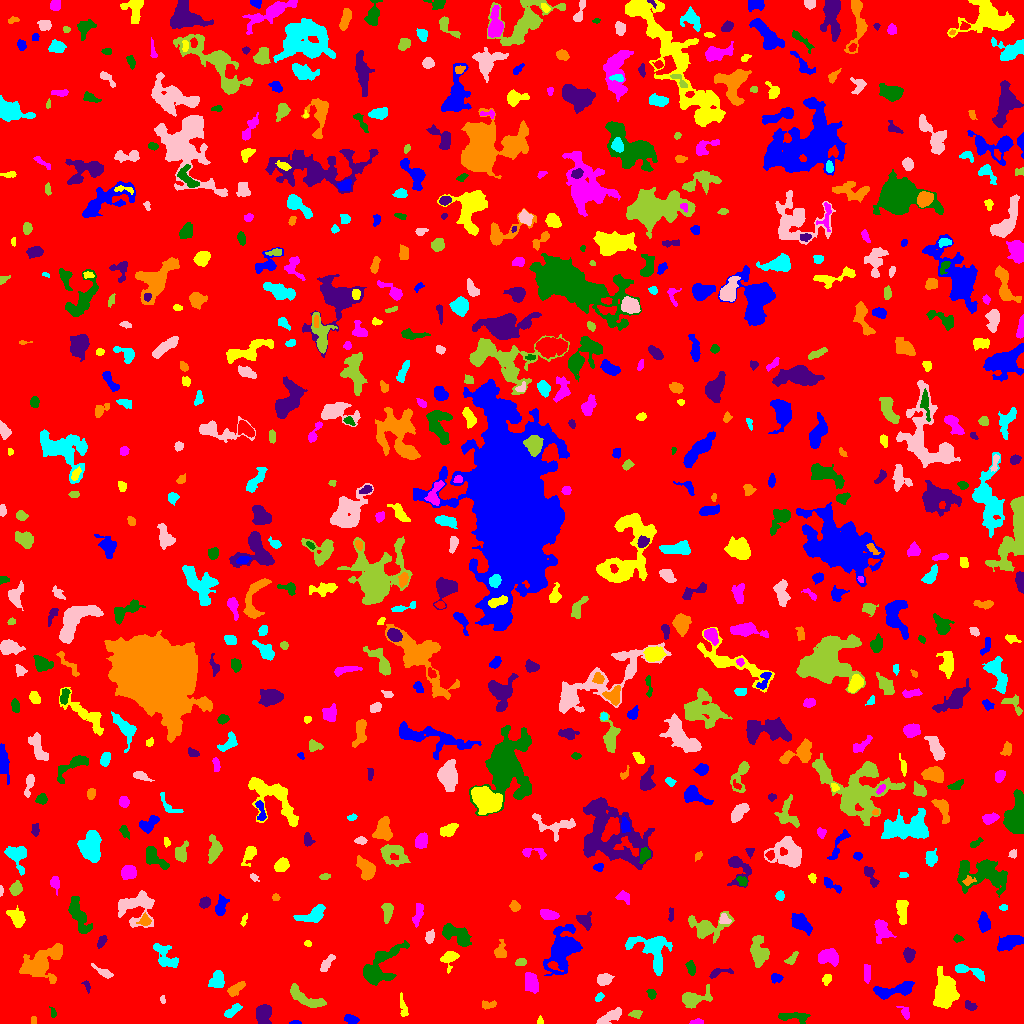

The table this chart was drawn from, first rows:
ID, X, Y, A, B, theta, total_flux, mu_max, mu_median, mu_mean, R_fwhm, R_e, R10, R90, x_start, x_end, y_start, y_end, area, greylevel
0, 526.6, 511.9, 297.1, 294.4, -0.01176, 2212055, 14.0, 2.0, 2.68, 97.07, 252.2, 97.44, 399.1, 0, 1023, 0, 1023, 825313, 2.68
1, 295.3, 0.9529, 2.772, 0.9435, 0.01574, 85.0, 4.0, 2.0, 2.024, 2.932, 1.954, 0.7979, 3.09, 289, 301, 0, 3, 42, 8.024
2, 539.8, 2.148, 1.914, 1.452, -1.37, 61.0, 3.0, 1.0, 1.356, 2.523, 2.034, 0.7979, 3.09, 537, 543, 0, 8, 45, 7.356
3, 696.6, 1.391, 3.433, 1.244, 0.04584, 266.0, 8.0, 4.0, 4.03, 3.478, 2.523, 0.9772, 3.909, 689, 703, 0, 5, 66, 9.03
4, 793.3, 7.232, 8.505, 1.953, -0.04869, 745.0, 10.0, 3.0, 3.326, 4.983, 4.297, 1.693, 6.84, 778, 810, 0, 11, 224, 9.326
5, 263.5, 10.01, 4.719, 3.475, 1.542, 1309, 11.0, 4.0, 4.726, 5.642, 4.886, 1.954, 7.797, 256, 271, 0, 19, 277, 10.73
6, 33.77, 3.071, 2.121, 1.22, -1.538, 70.0, 3.0, 2.0, 1.522, 2.877, 2.111, 0.7979, 3.09, 31, 36, 0, 7, 46, 7.522
7, 233.9, 13.68, 4.871, 1.846, 0.6686, 405.0, 8.0, 2.0, 2.718, 3.827, 3.385, 1.262, 5.585, 224, 242, 6, 20, 149, 9.718
8, 608.9, 6.364, 7.115, 2.338, 0.5326, 846.0, 8.0, 3.0, 3.57, 5.917, 4.72, 1.871, 7.485, 596, 621, 0, 16, 237, 8.57
9, 635.9, 9.59, 3.241, 2.072, 0.08569, 229.0, 5.0, 2.0, 2.516, 3.7, 3.141, 1.128, 4.787, 628, 642, 5, 13, 91, 8.516
10, 923.8, 3.458, 2.51, 1.975, -1.071, 72.0, 2.0, 1.0, 0.7742, 4.222, 2.459, 0.9772, 3.909, 918, 930, 0, 9, 93, 7.774
11, 351.2, 3.914, 3.227, 1.897, -0.197, 255.0, 5.0, 2.0, 2.161, 3.827, 3.141, 1.262, 5.046, 344, 359, 0, 9, 118, 8.161
12, 402.8, 17.44, 6.363, 1.677, -1.343, 212.0, 3.0, 2.0, 1.669, 4.886, 3.785, 1.493, 5.67, 400, 408, 7, 31, 127, 8.669
13, 904.8, 11.07, 3.851, 2.075, -0.9786, 244.0, 5.0, 2.0, 2.465, 3.656, 3.29, 1.262, 5.046, 896, 909, 4, 17, 99, 7.465
14, 53.12, 10.04, 2.287, 1.293, -1.339, 72.0, 4.0, 1.0, 1.309, 2.257, 1.871, 0.5642, 3.241, 49, 56, 6, 17, 55, 7.309
15, 969.7, 17.65, 3.223, 1.998, -0.448, 240.0, 6.0, 2.0, 2.474, 3.7, 3.038, 1.128, 4.72, 965, 977, 13, 23, 97, 8.474
16, 487.9, 18.36, 3.847, 1.985, 0.07758, 259.0, 6.0, 2.0, 2.515, 3.523, 3.241, 1.128, 5.109, 482, 496, 14, 23, 103, 7.515
17, 598.9, 25.96, 2.466, 1.507, 0.8147, 135.0, 5.0, 2.0, 2.045, 2.646, 2.394, 0.7979, 3.989, 595, 604, 22, 31, 66, 8.045
18, 162.6, 23.63, 2.151, 1.176, -1.433, 84.0, 5.0, 2.0, 2.0, 1.954, 1.871, 0.5642, 3.141, 160, 165, 20, 28, 42, 8.0
19, 305.8, 24.76, 10.54, 3.01, -0.45, 971.0, 6.0, 3.0, 2.631, 7.899, 5.809, 2.326, 8.885, 290, 326, 16, 40, 369, 8.631
20, 136.1, 27.35, 4.997, 2.118, 1.09, 500.0, 6.0, 3.0, 3.356, 5.642, 4.029, 1.596, 6.129, 130, 142, 18, 40, 149, 8.356
21, 892.5, 33.16, 11.89, 3.114, 0.1999, 1324, 7.0, 3.0, 3.352, 7.59, 6.531, 2.523, 9.837, 873, 914, 24, 42, 395, 8.352
22, 945.6, 31.98, 8.815, 5.2, 1.446, 2525, 9.0, 3.0, 3.708, 8.831, 7.695, 3.038, 12.1, 933, 959, 15, 57, 681, 9.708
23, 530.9, 40.93, 5.156, 2.924, -1.202, 1130, 8.0, 5.0, 4.466, 7.159, 5.015, 2.111, 7.569, 525, 538, 30, 51, 253, 10.47
24, 651.4, 29.35, 2.749, 2.033, -1.078, 227.0, 5.0, 3.0, 2.802, 3.868, 2.985, 1.128, 4.549, 646, 656, 24, 34, 81, 7.802
25, 87.31, 36.78, 2.904, 1.161, -1.261, 126.0, 5.0, 2.0, 2.032, 2.706, 2.034, 0.7979, 3.432, 81, 90, 30, 43, 62, 9.032
26, 236, 35.01, 5.167, 2.074, 0.6136, 298.0, 4.0, 2.0, 1.784, 5.412, 3.949, 1.596, 6.333, 227, 245, 27, 42, 167, 7.784
27, 217.2, 43.61, 4.205, 3.153, 1.207, 863.0, 8.0, 4.0, 3.887, 5.997, 4.549, 1.871, 7.159, 208, 224, 36, 53, 222, 9.887
28, 604.3, 44.13, 3.546, 2.518, 0.2681, 758.0, 11.0, 4.0, 4.594, 4.26, 3.785, 1.493, 6.18, 597, 614, 38, 50, 165, 9.594
29, 693, 25.07, 7.161, 3.462, 0.168, 1440, 13.0, 3.0, 4.174, 5.14, 5.015, 1.954, 8.831, 682, 712, 15, 39, 345, 9.174
30, 498.9, 42.5, 3.047, 1.661, -0.005709, 149.0, 4.0, 2.0, 1.961, 4.068, 2.821, 1.128, 4.297, 493, 505, 40, 46, 76, 7.961
31, 776.4, 45.78, 2.912, 1.947, 0.01796, 164.0, 4.0, 2.0, 1.673, 4.068, 2.932, 1.128, 4.687, 771, 783, 40, 50, 98, 7.673
32, 826.6, 44.39, 2.567, 2.015, 1.135, 175.0, 4.0, 2.0, 1.989, 4.107, 2.821, 1.128, 4.514, 822, 831, 38, 49, 88, 8.989
33, 866.8, 49.29, 3.927, 1.576, -1.511, 261.0, 5.0, 2.0, 2.088, 4.029, 3.192, 1.262, 4.951, 864, 870, 40, 59, 125, 9.088
34, 379.1, 56.24, 13.67, 6.136, 0.8217, 3205, 11.0, 4.0, 4.349, 7.999, 8.156, 3.09, 13.15, 363, 409, 38, 83, 737, 9.349
35, 718.1, 50.7, 6.621, 1.865, 0.1862, 218.0, 4.0, 1.0, 1.703, 4.478, 3.241, 1.262, 5.412, 709, 733, 45, 55, 128, 7.703
36, 39.68, 58.76, 8.131, 6.692, 0.517, 3611, 20.0, 3.0, 4.828, 5.809, 6.887, 2.523, 12.89, 19, 62, 40, 80, 748, 9.828
37, 968.9, 52.35, 9.751, 2.32, -0.3227, 786.0, 8.0, 3.0, 3.417, 5.642, 4.72, 1.871, 7.506, 955, 984, 42, 59, 230, 8.417
38, 104.8, 50.33, 4.935, 1.539, -0.5273, 370.0, 9.0, 2.0, 2.721, 3.241, 3.038, 1.128, 5.109, 91, 113, 45, 60, 136, 8.721
39, 521.2, 61.56, 2.589, 1.557, 0.253, 224.0, 8.0, 2.0, 2.765, 2.821, 2.459, 0.7979, 4.029, 515, 526, 58, 65, 81, 8.765
40, 552.9, 57.89, 2.767, 1.647, -0.3599, 142.0, 4.0, 1.0, 1.632, 3.656, 2.459, 0.9772, 3.909, 547, 563, 52, 62, 87, 14.63
41, 563.1, 74.75, 10.62, 5.943, 1.196, 7266, 30.0, 5.0, 7.491, 6.817, 7.59, 2.821, 14.32, 543, 582, 48, 99, 970, 12.49
42, 450, 65.72, 4.585, 3.451, 0.6914, 395.0, 5.0, 2.0, 1.985, 4.754, 4.029, 1.493, 6.433, 440, 459, 50, 72, 199, 7.985
43, 828.4, 66.7, 5.318, 3.544, -0.05508, 1234, 9.0, 4.0, 4.285, 6.358, 5.382, 2.185, 8.33, 818, 838, 57, 75, 288, 9.285
44, 691, 55.31, 3.588, 2.115, -1.295, 328.0, 5.0, 3.0, 2.852, 4.478, 3.523, 1.382, 5.441, 685, 695, 48, 63, 115, 7.852
45, 908.5, 69.08, 3.277, 2.429, 1.566, 710.0, 12.0, 4.0, 4.863, 4.222, 3.523, 1.382, 5.726, 903, 915, 61, 76, 146, 9.863
46, 56.51, 72.53, 3.067, 1.865, 1.326, 336.0, 8.0, 3.0, 3.262, 3.656, 2.985, 1.128, 4.754, 51, 60, 66, 79, 103, 12.26
47, 166.2, 65.1, 8.372, 3.962, -0.8059, 650.0, 6.0, 2.0, 1.94, 6.077, 5.171, 1.954, 8.311, 153, 178, 56, 80, 335, 7.94
48, 326.4, 59.28, 5.651, 1.94, 0.951, 177.0, 3.0, 1.0, 1.196, 3.7, 3.523, 1.262, 5.809, 320, 335, 52, 69, 148, 8.196
49, 791.8, 64.69, 3.97, 1.864, 0.8514, 160.0, 4.0, 2.0, 1.553, 4.146, 3.192, 1.128, 4.853, 784, 798, 59, 72, 103, 7.553
50, 3.685, 73.48, 4.422, 1.357, 1.138, 127.0, 3.0, 1.0, 1.38, 3.656, 2.985, 1.128, 4.583, 0, 9, 65, 80, 92, 7.38
51, 1010, 81.13, 7.077, 3.004, 0.3206, 1200, 8.0, 4.0, 3.774, 7.569, 5.781, 2.257, 8.74, 997, 1023, 72, 88, 318, 8.774
52, 307.9, 79.81, 1.951, 1.184, -0.2444, 59.0, 3.0, 1.0, 1.311, 2.523, 1.954, 0.5642, 3.038, 304, 311, 77, 83, 45, 9.311
53, 881.3, 94.09, 5.736, 3.596, -1.182, 580.0, 5.0, 2.0, 2.079, 5.412, 4.951, 1.871, 7.797, 874, 896, 80, 104, 279, 8.079
54, 958.1, 84.34, 2.492, 1.184, -0.02975, 61.0, 3.0, 1.0, 0.9385, 2.459, 2.111, 0.7979, 3.29, 953, 964, 81, 89, 65, 8.938
55, 101.8, 82.11, 3.271, 1.701, 1.08, 175.0, 4.0, 2.0, 1.823, 4.26, 2.932, 1.128, 4.652, 97, 107, 75, 88, 96, 7.823
56, 500.4, 71.44, 3.797, 2.858, 1.464, 465.0, 6.0, 2.0, 2.888, 5.015, 3.568, 1.493, 5.754, 494, 506, 66, 84, 161, 8.888
57, 652.3, 73.82, 11.84, 8.468, -0.7292, 2683, 9.0, 4.0, 3.779, 8.74, 8.311, 3.192, 13.1, 625, 672, 48, 87, 710, 8.779
58, 429.3, 86.36, 2.946, 1.782, 1.362, 285.0, 6.0, 2.0, 2.639, 3.868, 2.877, 1.128, 4.583, 425, 434, 80, 94, 108, 9.639
59, 758.4, 70.87, 7.546, 3.951, -1.424, 1539, 9.0, 4.0, 3.8, 6.699, 6.283, 2.459, 9.869, 750, 769, 56, 88, 405, 8.8
... 676 more rows
